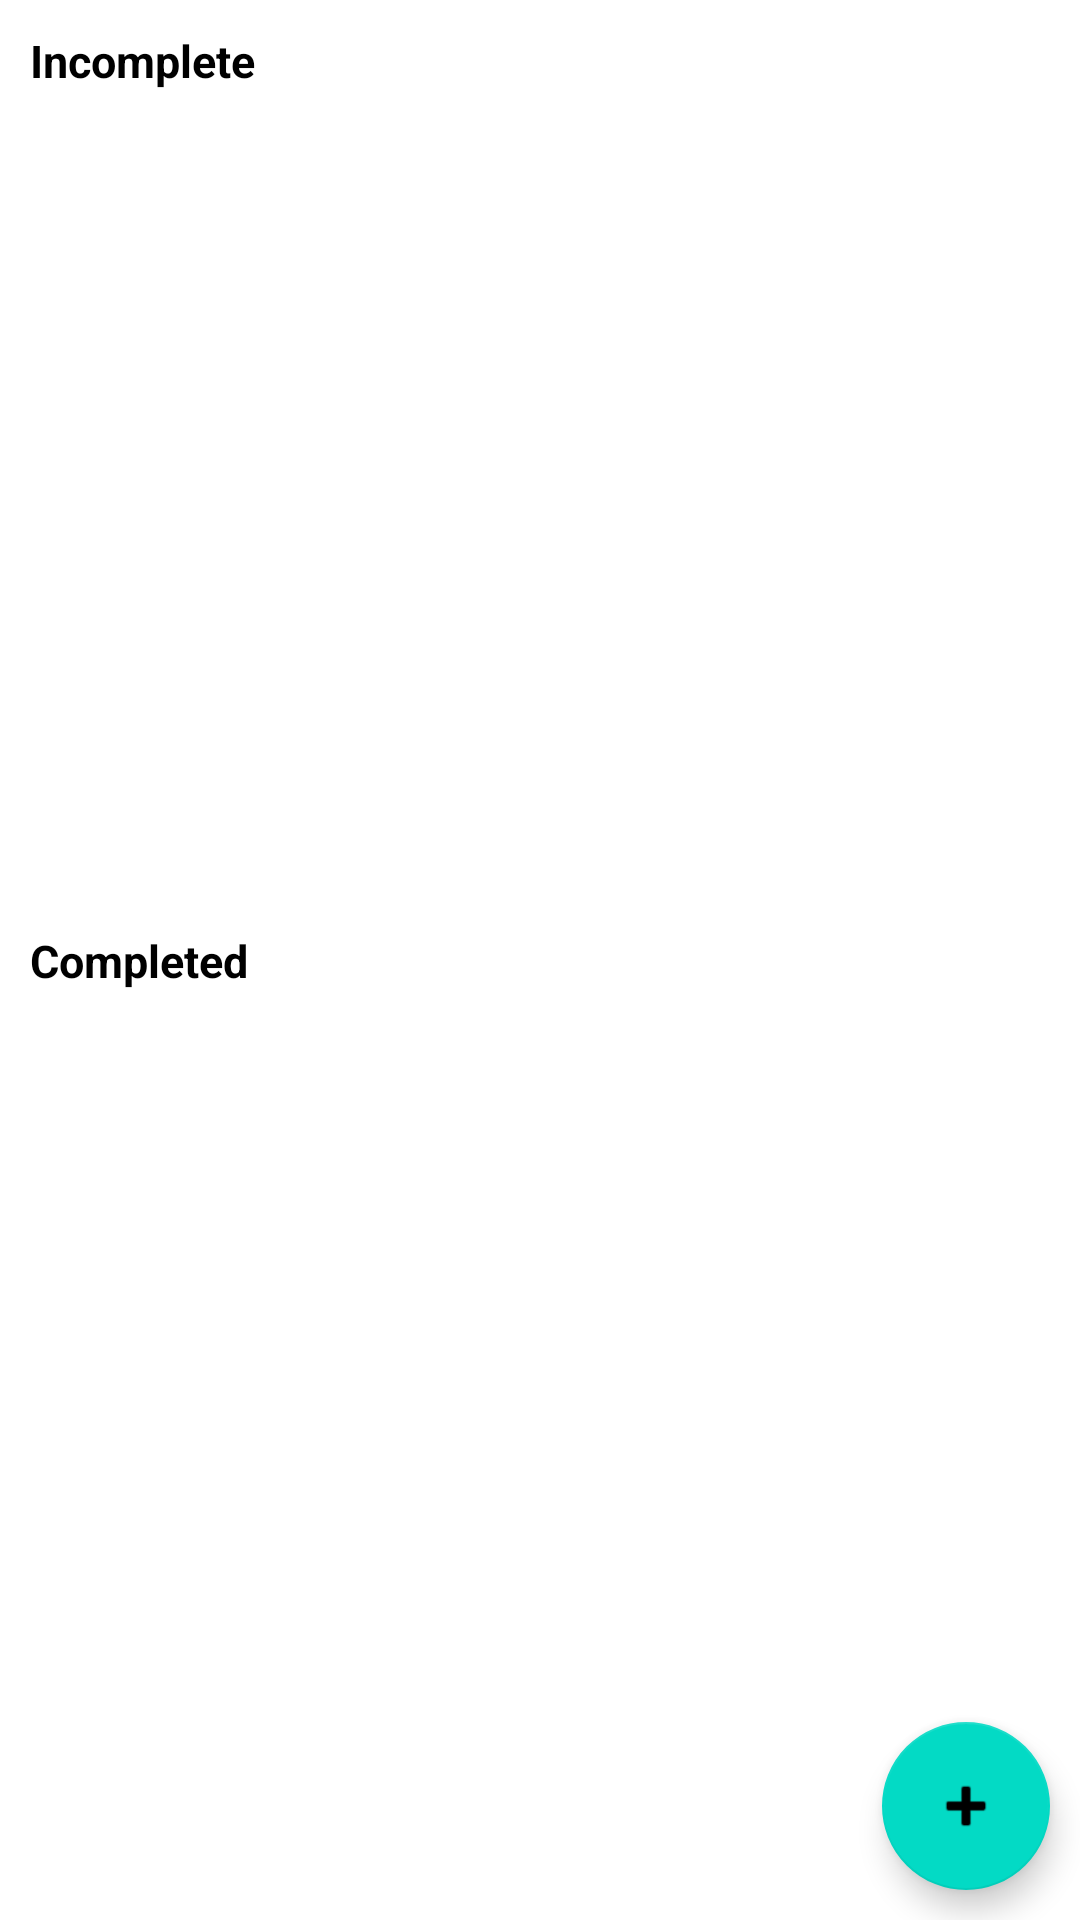

This screen was rendered from an Android layout file. Write that file and the resources it references.
<!-- AndroidManifest.xml: application theme Theme.KListTarefa -->
<!-- res/layout/activity_main.xml -->
<?xml version="1.0" encoding="utf-8"?>
<androidx.constraintlayout.widget.ConstraintLayout xmlns:android="http://schemas.android.com/apk/res/android"
    xmlns:app="http://schemas.android.com/apk/res-auto"
    xmlns:tools="http://schemas.android.com/tools"
    android:layout_width="match_parent"
    android:layout_height="match_parent"
    tools:context=".Activity.view.activity.RegistrationActivity">

    <TextView
        android:id="@+id/txt_label_Incomplete"
        android:layout_width="wrap_content"
        android:layout_height="wrap_content"
        android:text="Incomplete"
        android:textSize="15dp"
        android:textStyle="bold"
        android:textColor="@color/black"
        app:layout_constraintStart_toStartOf="parent"
        app:layout_constraintTop_toTopOf="parent"
        android:padding="10dp"/>


    <androidx.recyclerview.widget.RecyclerView
        android:id="@+id/rv_Incomplete"
        android:layout_width="match_parent"
        android:layout_height="wrap_content"
        app:layout_constraintBottom_toTopOf="@+id/txt_label_Completed"
        app:layout_constraintStart_toStartOf="parent"
        app:layout_constraintTop_toBottomOf="@+id/txt_label_Incomplete"
        app:layout_constraintVertical_bias="0.0">

    </androidx.recyclerview.widget.RecyclerView>

    <TextView
        android:id="@+id/txt_label_Completed"
        android:layout_width="wrap_content"
        android:layout_height="wrap_content"
        android:text="Completed"
        android:textSize="15dp"
        android:textStyle="bold"
        android:textColor="@color/black"
        app:layout_constraintBottom_toBottomOf="parent"
        app:layout_constraintStart_toStartOf="parent"
        app:layout_constraintTop_toTopOf="parent"
        android:padding="10dp"/>


    <androidx.recyclerview.widget.RecyclerView
        android:id="@+id/rv_Completed"
        android:layout_width="match_parent"
        android:layout_height="wrap_content"
        android:layout_marginStart="4dp"
        app:layout_constraintBottom_toBottomOf="parent"
        app:layout_constraintStart_toStartOf="parent"
        app:layout_constraintTop_toBottomOf="@+id/txt_label_Completed"
        app:layout_constraintVertical_bias="0.0">

    </androidx.recyclerview.widget.RecyclerView>

    <com.google.android.material.floatingactionbutton.FloatingActionButton
        android:id="@+id/floatingActionButton"
        android:layout_width="wrap_content"
        android:layout_height="wrap_content"
        android:layout_marginEnd="10dp"
        android:layout_marginBottom="10dp"
        android:clickable="true"
        app:layout_constraintBottom_toBottomOf="parent"
        app:layout_constraintEnd_toEndOf="parent"
        app:srcCompat="@android:drawable/ic_input_add" />


</androidx.constraintlayout.widget.ConstraintLayout>
<!-- resources referenced by this layout -->
<resources>
  <style name="Theme.KListTarefa" parent="Theme.MaterialComponents.DayNight.DarkActionBar">
          
          <item name="colorPrimary">@color/purple_500</item>
          <item name="colorPrimaryVariant">@color/purple_700</item>
          <item name="colorOnPrimary">@color/white</item>
          
          <item name="colorSecondary">@color/teal_200</item>
          <item name="colorSecondaryVariant">@color/teal_700</item>
          <item name="colorOnSecondary">@color/black</item>
          
          <item name="android:statusBarColor" tools:targetApi="l">?attr/colorPrimaryVariant</item>
          
      </style>
  <!-- not gathered from this repository: default colours our renderer supplied (Android Studio template values) -->
  <color name="purple_500">#FF6200EE</color>
  <color name="purple_700">#FF3700B3</color>
  <color name="teal_200">#FF03DAC5</color>
  <color name="teal_700">#FF018786</color>
  <color name="black">#FF000000</color>
  <color name="white">#FFFFFFFF</color>
</resources>
